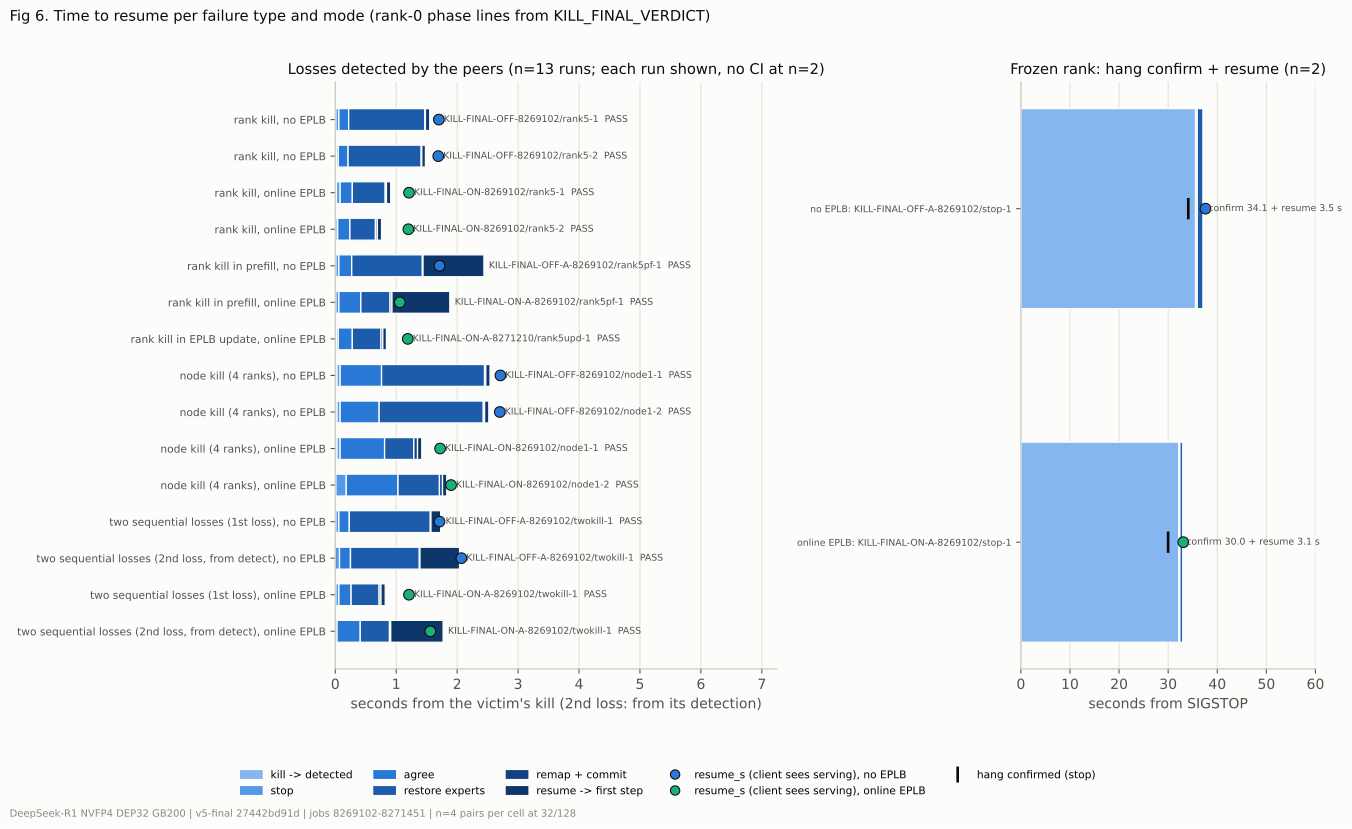

Values plotted in this chart, from the file beside it:
kind, mode, case, field, phases, resume_s, pass
rank5, noeplb, KILL-FINAL-OFF-8269102/rank5-1, phases1, detect=0.01,stopped=0.06,proposed=0.22,r…, 1.7, True
rank5, noeplb, KILL-FINAL-OFF-8269102/rank5-2, phases1, detect=0.02,stopped=0.05,proposed=0.21,r…, 1.69, True
rank5, online, KILL-FINAL-ON-8269102/rank5-1, phases1, detect=0.02,stopped=0.08,proposed=0.28,r…, 1.21, True
rank5, online, KILL-FINAL-ON-8269102/rank5-2, phases1, detect=0.01,stopped=0.04,proposed=0.24,r…, 1.2, True
rank5pf, noeplb, KILL-FINAL-OFF-A-8269102/rank5pf-1, phases1, detect=0.01,stopped=0.06,proposed=0.27,r…, 1.71, True
rank5pf, online, KILL-FINAL-ON-A-8269102/rank5pf-1, phases1, detect=0.01,stopped=0.06,proposed=0.42,r…, 1.06, True
rank5upd, online, KILL-FINAL-ON-A-8271210/rank5upd-1, phases1, detect=0.02,stopped=0.05,proposed=0.28,r…, 1.19, True
node1, noeplb, KILL-FINAL-OFF-8269102/node1-1, phases1, detect=0.03,stopped=0.08,proposed=0.76,r…, 2.71, True
node1, noeplb, KILL-FINAL-OFF-8269102/node1-2, phases1, detect=0.03,stopped=0.08,proposed=0.72,r…, 2.7, True
node1, online, KILL-FINAL-ON-8269102/node1-1, phases1, detect=0.03,stopped=0.08,proposed=0.81,r…, 1.72, True
node1, online, KILL-FINAL-ON-8269102/node1-2, phases1, detect=0.01,stopped=0.18,proposed=1.03,r…, 1.9, True
twokill, noeplb, KILL-FINAL-OFF-A-8269102/twokill-1, phases1, detect=0.01,stopped=0.06,proposed=0.23,r…, 1.71, True
twokill, noeplb, KILL-FINAL-OFF-A-8269102/twokill-1, phases2, stopped=0.07,proposed=0.25,ready=1.38,in…, 2.07, True
twokill, online, KILL-FINAL-ON-A-8269102/twokill-1, phases1, detect=0.01,stopped=0.06,proposed=0.26,r…, 1.21, True
twokill, online, KILL-FINAL-ON-A-8269102/twokill-1, phases2, stopped=0.03,proposed=0.41,ready=0.89,in…, 1.56, True
stop, noeplb, KILL-FINAL-OFF-A-8269102/stop-1, phases1, detect=35.58,stopped=35.63,proposed=35.9…, confirm=34.1;resume=3.5, True
stop, online, KILL-FINAL-ON-A-8269102/stop-1, phases1, detect=32.15,stopped=32.20,proposed=32.4…, confirm=29.99;resume=3.1, True
